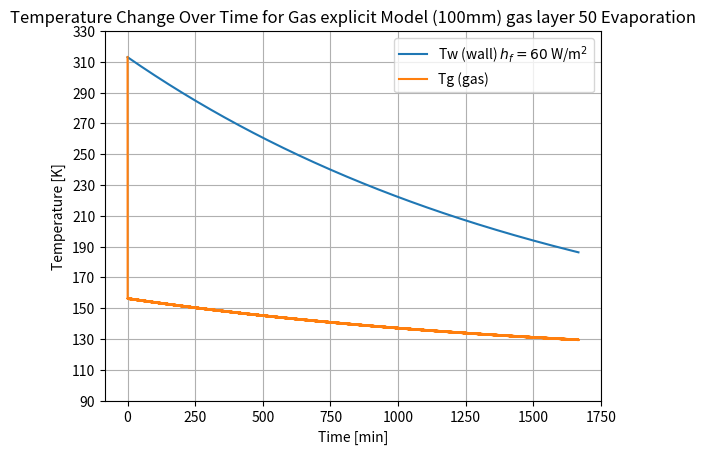

Python code for this plot:
from scipy.integrate import solve_ivp
import numpy as np
import matplotlib.pyplot as plt

# 10 mm gas layer , 1% gas going out , 5% spray evaporating 

As = 65.973
Aex = 72.3822
Aiex = 87.083

Tf = 110.1
To = 313


cp = 460

ho = 0.0624
hg = 15
hf = 60

C1 = 83996000
C2 = 8553.12
B1 = ho * Aiex
B2 = hg * Aex
B3 = hg * Aex
B4 = hf * As

def dTdt(t,y):
    Tw,Tg = y
    dT1dt = (B1 * (To - Tw) - B2 * (Tw - Tg)) / C1 
    dT2dt = (B3 * (Tw - Tg) - B4 * (Tg - Tf) - (0.0851*1005*(Tg - To)) - 951.915) / C2
    return [dT1dt, dT2dt]

y0 = [313, 313]

t_span = (0, 100000)
t_eval = np.linspace(*t_span, 100000)

sol =  solve_ivp(dTdt, t_span, y0, t_eval=t_eval)

plt.plot((sol.t)/60, sol.y[0], label=fr"Tw (wall) $h_{{f}} = {hf}$ W/m$^2$")
plt.plot((sol.t)/60, sol.y[1], label="Tg (gas)")
plt.xlabel("Time [min]")
plt.ylabel("Temperature [K]")
plt.title("Temperature Change Over Time for Gas explicit Model (100mm) gas layer 50 Evaporation")
plt.ylim(90,330)
plt.yticks(np.arange(90,331,20))
plt.legend()
plt.grid()
plt.savefig("gas_explicit_100mm_50%_evap.png",dpi=300)

plt.show()